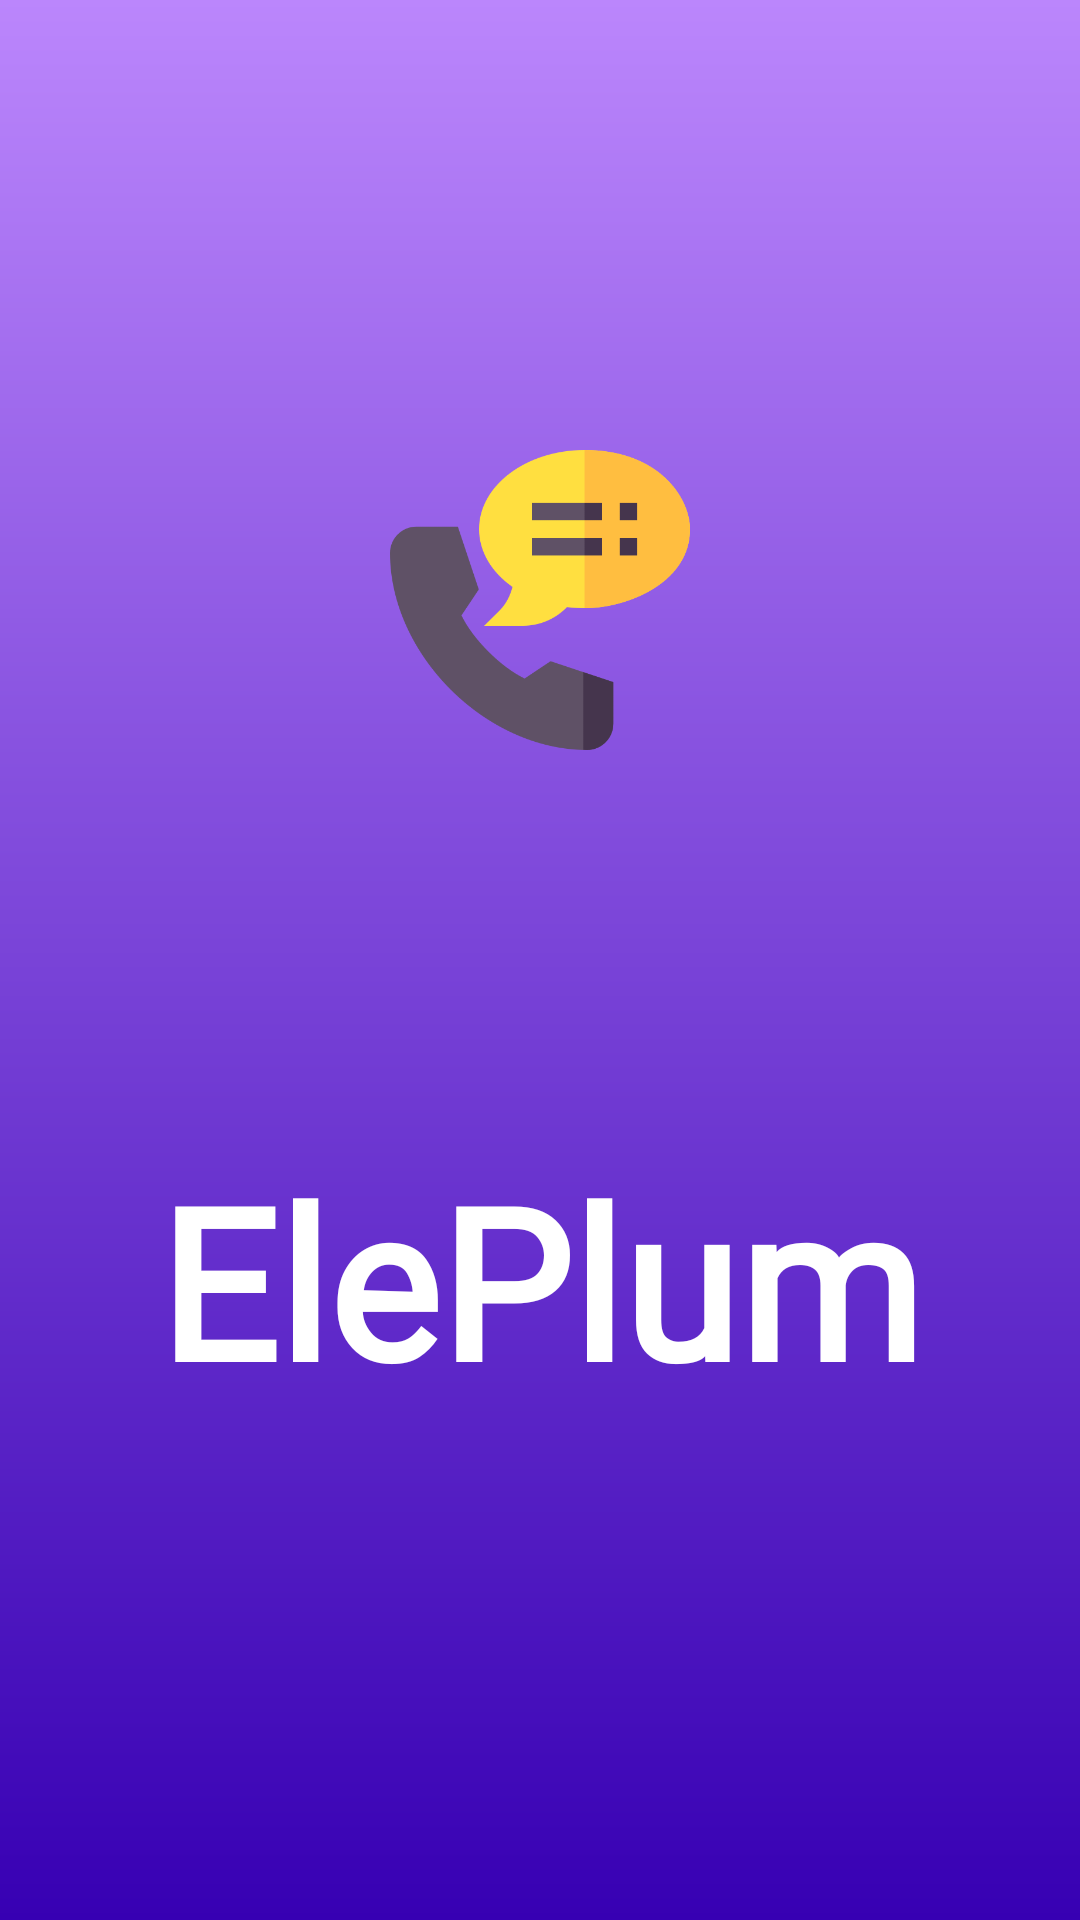

Produce the Android XML layout that renders to this screen, including the resource entries it uses.
<!-- AndroidManifest.xml: application theme Theme.ElePlum -->
<!-- res/layout/activity_splashscreen.xml -->
<?xml version="1.0" encoding="utf-8"?>
<ScrollView xmlns:android="http://schemas.android.com/apk/res/android"
    android:layout_width="match_parent"
    xmlns:tools="http://schemas.android.com/tools"
    android:background="@drawable/bg_splashscreen"
    android:layout_height="match_parent"
    tools:context=".Activity.SplashScreenActivity">
    <LinearLayout
        android:layout_width="match_parent"
        android:layout_height="match_parent"
        android:orientation="vertical">
        <ImageView
             android:id="@+id/appIconImageView"
            android:layout_width="100dp"
            android:layout_height="100dp"
            android:layout_gravity="center"
            android:src="@drawable/phonecall"
            android:layout_marginTop="150dp"
            />
        <TextView
            android:id="@+id/appnameTxt"
            android:layout_width="wrap_content"
            android:layout_height="wrap_content"
            android:text="@string/app_name"
            android:layout_gravity="center"
            android:textColor="@color/white"
            android:textStyle="bold"
            android:layout_marginTop="130dp"
            android:fontFamily="@font/dancingscriptbold"
            android:textSize="70dp"
            />
    </LinearLayout>

</ScrollView>
<!-- resources referenced by this layout -->
<resources>
  <color name="white">#FFFFFFFF</color>
  <!-- drawable bg_splashscreen (drawable) -->
  <?xml version="1.0" encoding="utf-8"?>
  <shape xmlns:android="http://schemas.android.com/apk/res/android"
      android:shape="rectangle">
      <gradient
          android:startColor="@color/maincolor"
          android:centerColor="@color/purple_700"
          android:endColor="@color/purple_200"
          android:angle="90"
          android:centerY="0"
          />
  
  
  </shape>
  <!-- drawable phonecall: png bitmap (drawable, 17719 bytes) -->
  <string name="app_name">ElePlum</string>
  <style name="Theme.ElePlum" parent="Theme.MaterialComponents.DayNight.DarkActionBar">
          
          <item name="colorPrimary">@color/maincolor</item>
          <item name="colorPrimaryVariant">@color/maincolor</item>
          <item name="colorOnPrimary">@color/white</item>
          
          <item name="colorSecondary">@color/teal_200</item>
          <item name="colorSecondaryVariant">@color/teal_700</item>
          <item name="colorOnSecondary">@color/black</item>
          
          <item name="android:statusBarColor">?attr/colorPrimaryVariant</item>
          
      </style>
  <color name="maincolor">#BC8ED7</color>
  <color name="purple_700">#FF3700B3</color>
  <color name="purple_200">#FFBB86FC</color>
  <color name="teal_200">#2f43f5</color>
  <color name="teal_700">#FF018786</color>
  <color name="black">#FF000000</color>
</resources>
